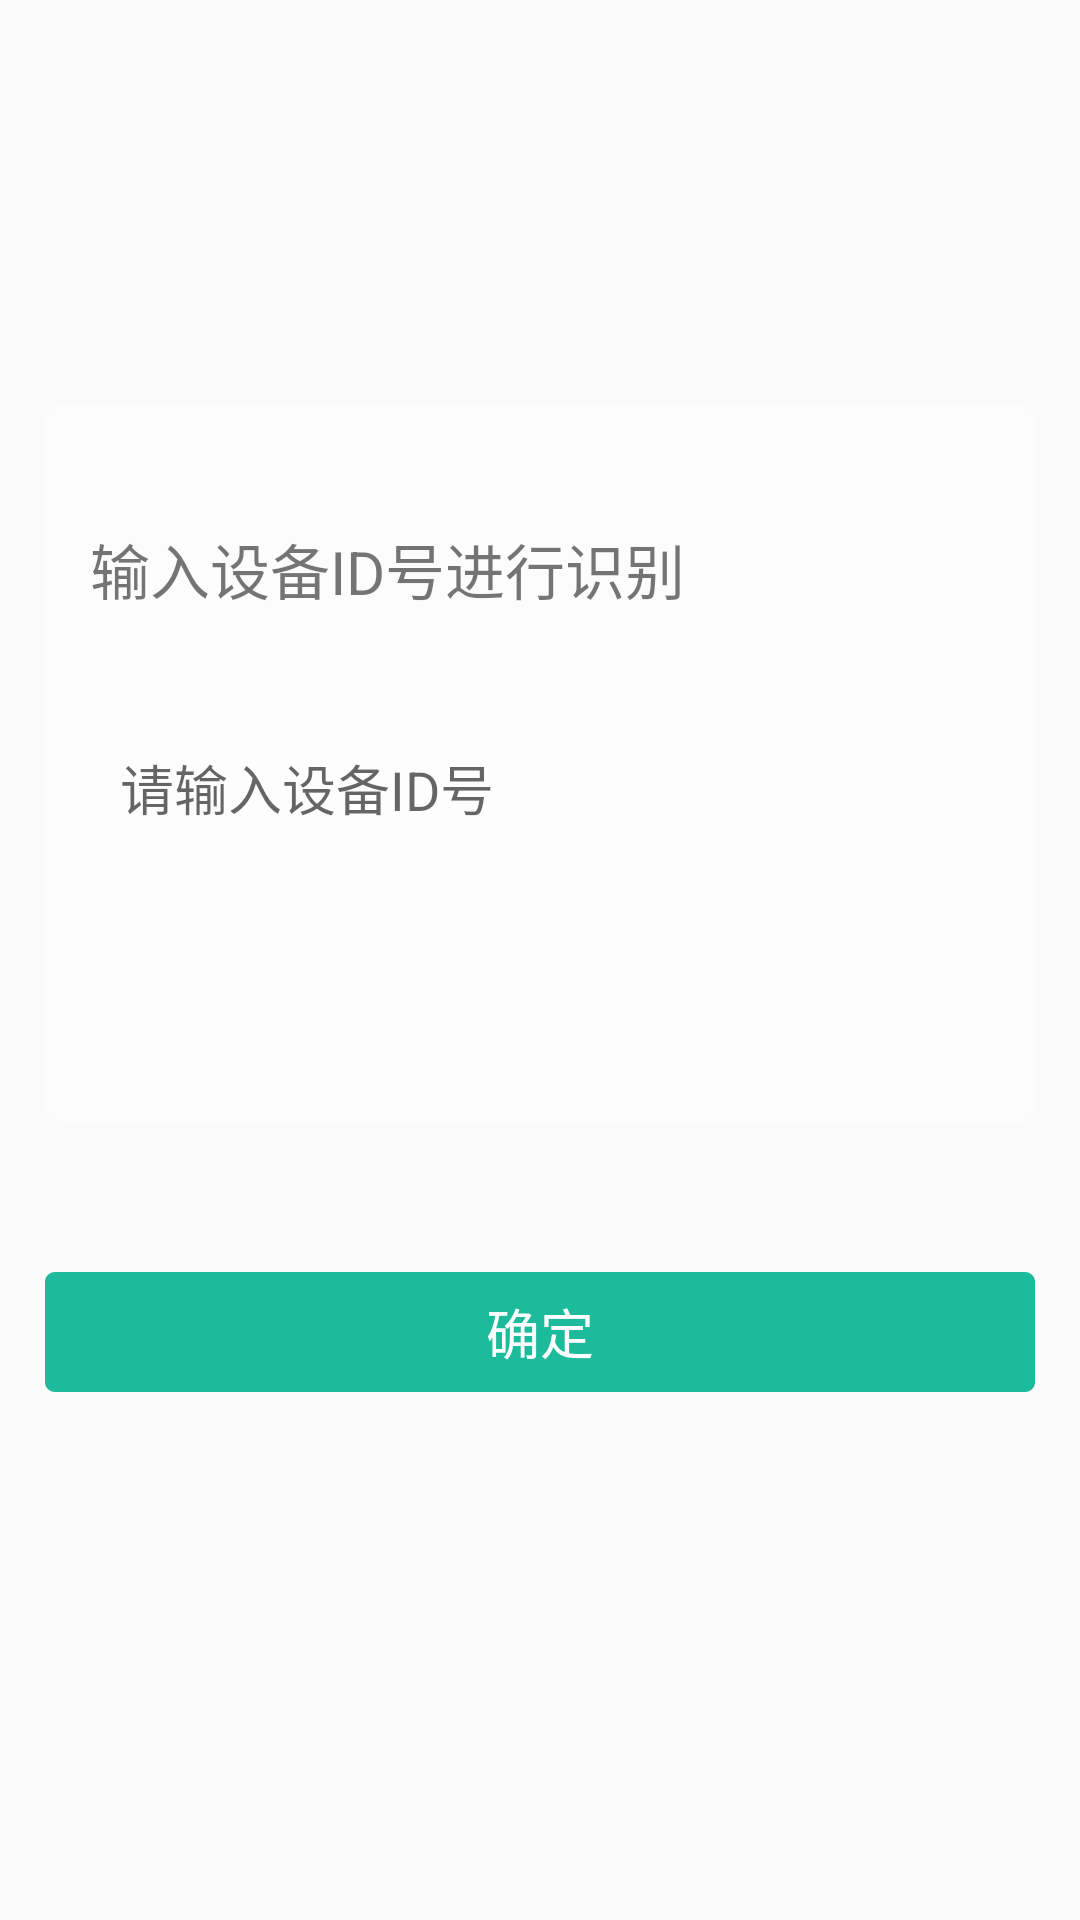

Layout XML and referenced resources for this Android screen:
<!-- AndroidManifest.xml: application theme Theme.AppCompat.Light.NoActionBar -->
<!-- res/layout/activity_device.xml -->
<?xml version="1.0" encoding="utf-8"?>
<RelativeLayout xmlns:android="http://schemas.android.com/apk/res/android"
    android:layout_width="match_parent"
    android:layout_height="match_parent"
    android:padding="@dimen/activity_horizontal_margin">

    <LinearLayout
        android:id="@+id/linearBack"
        android:layout_width="match_parent"
        android:layout_height="wrap_content"
        android:layout_marginTop="120dp"
        android:background="@drawable/bg_login"
        android:orientation="vertical"
        android:padding="@dimen/activity_horizontal_margin">

        <LinearLayout
            android:layout_width="match_parent"
            android:layout_height="wrap_content"
            android:layout_marginTop="@dimen/dp_25"
            android:orientation="horizontal">

            <TextView
                android:layout_width="wrap_content"
                android:layout_height="match_parent"
                android:layout_marginRight="10dp"
                android:text="输入设备ID号进行识别"
                android:textSize="20dp"/>

        </LinearLayout>

        <LinearLayout
            android:layout_width="match_parent"
            android:layout_height="wrap_content"
            android:layout_marginTop="@dimen/dp_35"
            android:orientation="horizontal">

            <EditText
                android:id="@+id/deviceID"
                android:layout_width="wrap_content"
                android:layout_height="match_parent"
                android:layout_weight="1"
                android:background="@drawable/bg_inputbox"
                android:hint="请输入设备ID号"
                android:inputType="textPassword"
                android:padding="@dimen/dp_10"
                android:singleLine="true"
                android:textColor="@color/maintext_content" />

        </LinearLayout>

    </LinearLayout>

    <TextView
        android:id="@+id/btnConfirm"
        android:layout_width="match_parent"
        android:layout_height="wrap_content"
        android:layout_below="@id/linearBack"
        android:gravity="center"
        android:layout_marginTop="@dimen/dp_50"
        android:background="@drawable/btn_login_pre"
        android:text="确定"
        android:textColor="@color/white"
        android:textSize="@dimen/dp_18" />

</RelativeLayout>
<!-- resources referenced by this layout -->
<resources>
  <color name="maintext_content">#555555</color>
  <color name="white">#ffffff</color>
  <dimen name="activity_horizontal_margin">15dp</dimen>
  <dimen name="dp_10">10dp</dimen>
  <dimen name="dp_18">18dp</dimen>
  <dimen name="dp_25">25dp</dimen>
  <dimen name="dp_35">35dp</dimen>
  <dimen name="dp_50">50dp</dimen>
  <!-- drawable bg_inputbox: png bitmap (drawable-xxhdpi, 1507 bytes) -->
  <!-- drawable bg_login: png bitmap (drawable-xxhdpi, 5850 bytes) -->
  <!-- drawable btn_login_pre: png bitmap (drawable-xxhdpi, 1867 bytes) -->
</resources>
